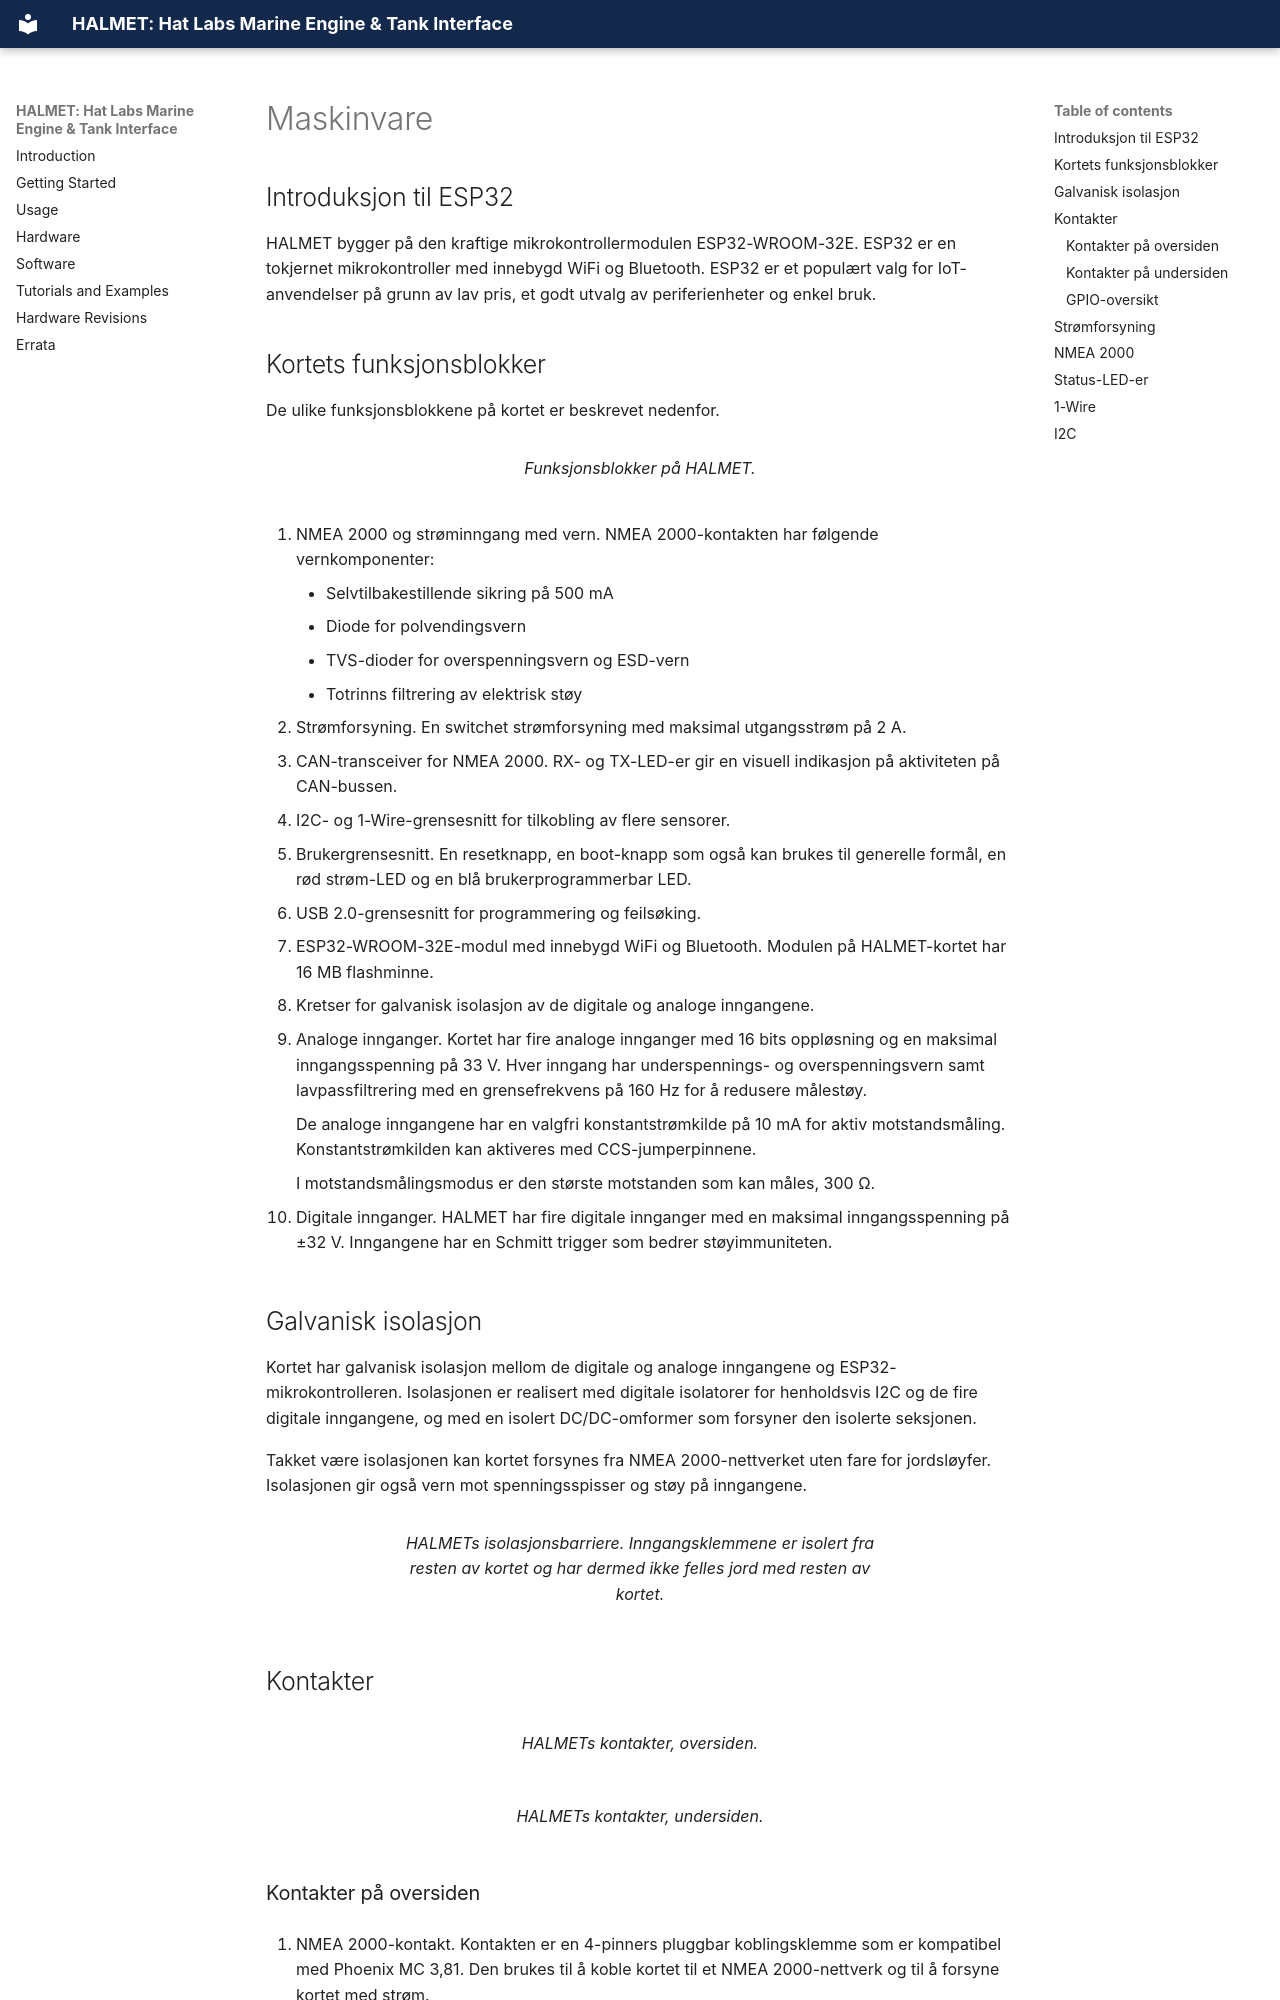

repository: hatlabs/halmet · page: nb/hardware/index.html · generator: mkdocs

---
title: Maskinvarebeskrivelse
translated_from: 96f96c3aff8d2a33ab2f1b59c0dbb8747c8ed3e2
---

# Maskinvare

## Introduksjon til ESP32

HALMET bygger på den kraftige mikrokontrollermodulen ESP32-WROOM-32E. ESP32 er en tokjernet mikrokontroller med innebygd WiFi og Bluetooth. ESP32 er et populært valg for IoT-anvendelser på grunn av lav pris, et godt utvalg av periferienheter og enkel bruk.

## Kortets funksjonsblokker

De ulike funksjonsblokkene på kortet er beskrevet nedenfor.

<figure markdown="span">
![](HALMET-func.jpg){ width="60%" }
<figcaption>Funksjonsblokker på HALMET.</figcaption>
</figure>

1.  NMEA 2000 og strøminngang med vern. NMEA 2000-kontakten har følgende
    vernkomponenter:
    - Selvtilbakestillende sikring på 500 mA
    - Diode for polvendingsvern
    - TVS-dioder for overspenningsvern og ESD-vern
    - Totrinns filtrering av elektrisk støy

2.  Strømforsyning. En switchet strømforsyning med maksimal utgangsstrøm på 2 A.

3.  CAN-transceiver for NMEA 2000. RX- og TX-LED-er gir en visuell indikasjon på
    aktiviteten på CAN-bussen.

4.  I2C- og 1-Wire-grensesnitt for tilkobling av flere sensorer.

5.  Brukergrensesnitt. En resetknapp, en boot-knapp som også kan brukes til
    generelle formål, en rød strøm-LED og en blå brukerprogrammerbar LED.

6.  USB 2.0-grensesnitt for programmering og feilsøking.

7.  ESP32-WROOM-32E-modul med innebygd WiFi og Bluetooth. Modulen på
    HALMET-kortet har 16 MB flashminne.

8.  Kretser for galvanisk isolasjon av de digitale og analoge inngangene.

9.  Analoge innganger. Kortet har fire analoge innganger med 16 bits oppløsning
    og en maksimal inngangsspenning på 33 V. Hver inngang har underspennings- og
    overspenningsvern samt lavpassfiltrering med en grensefrekvens på 160 Hz for
    å redusere målestøy.

    De analoge inngangene har en valgfri konstantstrømkilde på 10 mA for aktiv
    motstandsmåling. Konstantstrømkilden kan aktiveres med CCS-jumperpinnene.

    I motstandsmålingsmodus er den største motstanden som kan måles, 300 Ω.

10. Digitale innganger. HALMET har fire digitale innganger med en maksimal
    inngangsspenning på ±32 V. Inngangene har en Schmitt trigger som bedrer
    støyimmuniteten.


## Galvanisk isolasjon

Kortet har galvanisk isolasjon mellom de digitale og analoge inngangene og
ESP32-mikrokontrolleren. Isolasjonen er realisert med digitale isolatorer for
henholdsvis I2C og de fire digitale inngangene, og med en isolert DC/DC-omformer
som forsyner den isolerte seksjonen.

Takket være isolasjonen kan kortet forsynes fra NMEA 2000-nettverket uten fare
for jordsløyfer. Isolasjonen gir også vern mot spenningsspisser og støy på
inngangene.

<figure markdown="span">
![](HALMET-isolation.jpg){ width="60%" }
<figcaption>HALMETs isolasjonsbarriere. Inngangsklemmene er isolert fra resten av kortet
og har dermed ikke felles jord med resten av kortet.</figcaption>
</figure>

## Kontakter

<div class="row" markdown>
  <div class="col-sm-6" markdown>

<figure markdown="span">
![](HALMET-conx-top.jpg){ width="100%" }
<figcaption>HALMETs kontakter, oversiden.</figcaption>
</figure>

   </div>
   <div class="col-sm-6" markdown>

<figure markdown="span">
![](HALMET-conx-bottom.jpg){ width="100%" }
<figcaption>HALMETs kontakter, undersiden.</figcaption>
</figure>

   </div>
</div>
